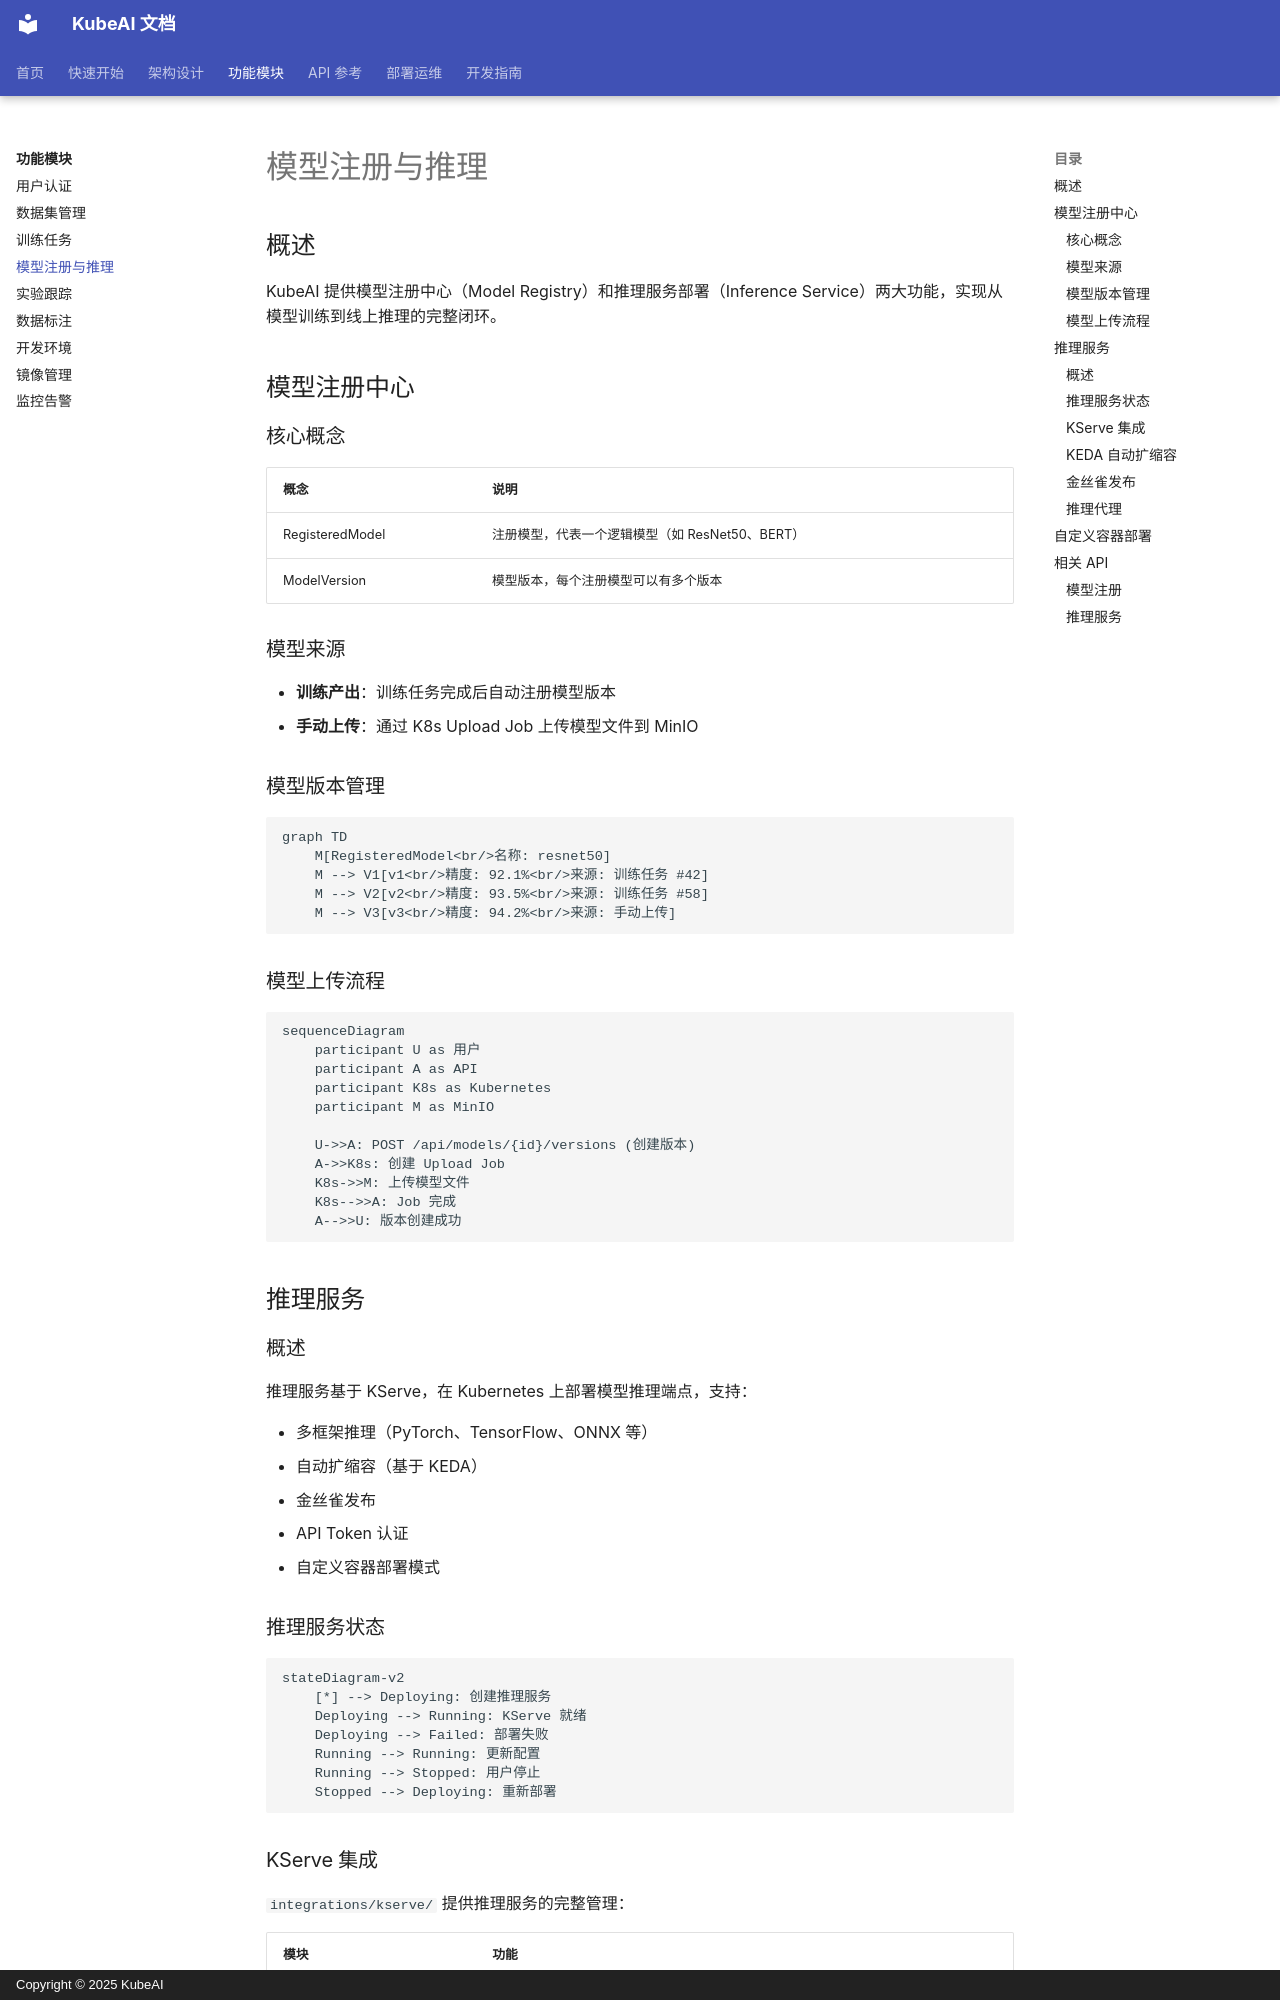

repository: noimank/KubeAI · page: features/model-inference/index.html · generator: mkdocs · copyright: Copyright © 2025 KubeAI

# 模型注册与推理

## 概述

KubeAI 提供模型注册中心（Model Registry）和推理服务部署（Inference Service）两大功能，实现从模型训练到线上推理的完整闭环。

## 模型注册中心

### 核心概念

| 概念 | 说明 |
|------|------|
| RegisteredModel | 注册模型，代表一个逻辑模型（如 ResNet50、BERT） |
| ModelVersion | 模型版本，每个注册模型可以有多个版本 |

### 模型来源

- **训练产出**：训练任务完成后自动注册模型版本
- **手动上传**：通过 K8s Upload Job 上传模型文件到 MinIO

### 模型版本管理

```mermaid
graph TD
    M[RegisteredModel<br/>名称: resnet50]
    M --> V1[v1<br/>精度: 92.1%<br/>来源: 训练任务 #42]
    M --> V2[v2<br/>精度: 93.5%<br/>来源: 训练任务 #58]
    M --> V3[v3<br/>精度: 94.2%<br/>来源: 手动上传]
```

### 模型上传流程

```mermaid
sequenceDiagram
    participant U as 用户
    participant A as API
    participant K8s as Kubernetes
    participant M as MinIO

    U->>A: POST /api/models/{id}/versions (创建版本)
    A->>K8s: 创建 Upload Job
    K8s->>M: 上传模型文件
    K8s-->>A: Job 完成
    A-->>U: 版本创建成功
```

## 推理服务

### 概述

推理服务基于 KServe，在 Kubernetes 上部署模型推理端点，支持：

- 多框架推理（PyTorch、TensorFlow、ONNX 等）
- 自动扩缩容（基于 KEDA）
- 金丝雀发布
- API Token 认证
- 自定义容器部署模式

### 推理服务状态

```mermaid
stateDiagram-v2
    [*] --> Deploying: 创建推理服务
    Deploying --> Running: KServe 就绪
    Deploying --> Failed: 部署失败
    Running --> Running: 更新配置
    Running --> Stopped: 用户停止
    Stopped --> Deploying: 重新部署
```
